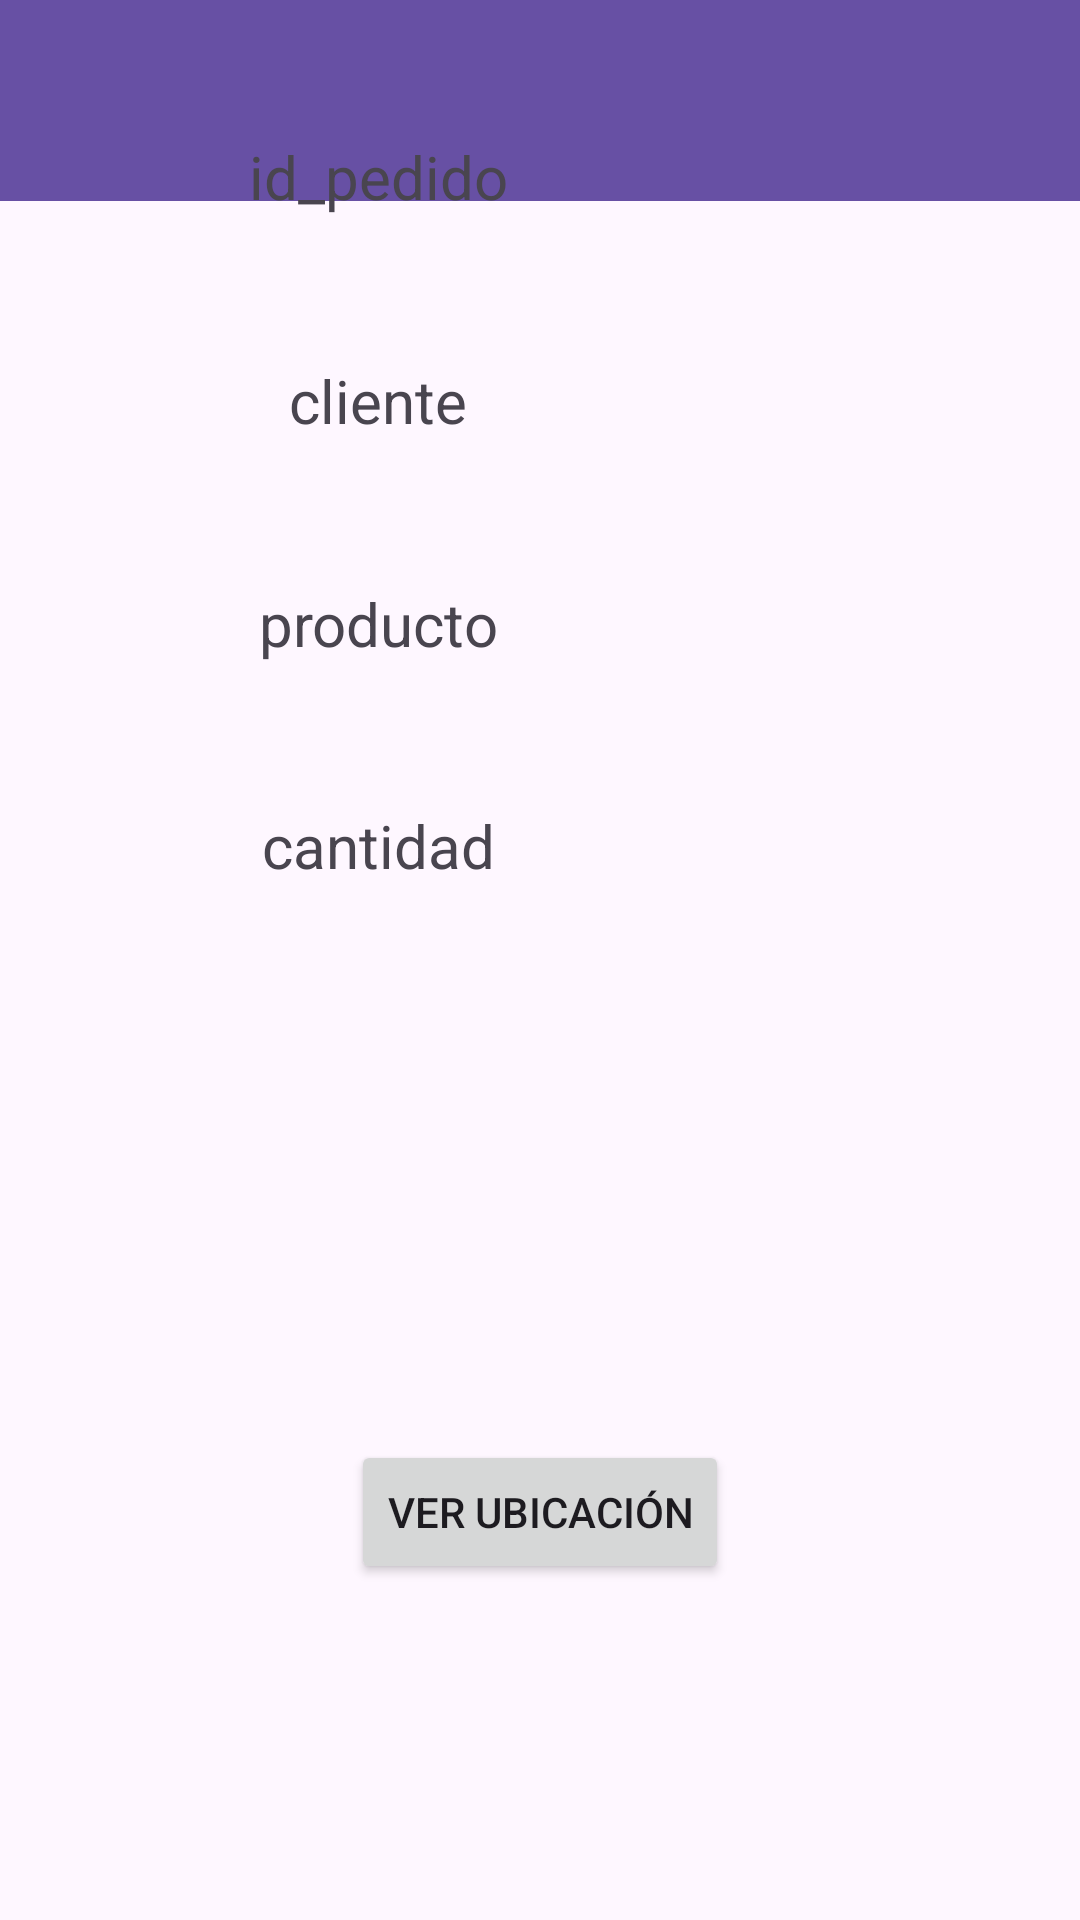

Produce the Android XML layout that renders to this screen, including the resource entries it uses.
<!-- AndroidManifest.xml: application theme Theme.AlmacenesKikoAndroid -->
<!-- res/layout/activity_detalles_pedidos.xml -->
<?xml version="1.0" encoding="utf-8"?>
<androidx.constraintlayout.widget.ConstraintLayout xmlns:android="http://schemas.android.com/apk/res/android"
    xmlns:app="http://schemas.android.com/apk/res-auto"
    xmlns:tools="http://schemas.android.com/tools"
    android:layout_width="match_parent"
    android:layout_height="match_parent"
    tools:context=".Ventanas.DetallesPedidos">

    <androidx.appcompat.widget.Toolbar
        android:id="@+id/toolbar2"
        android:layout_width="411dp"
        android:layout_height="67dp"
        android:layout_marginBottom="1dp"
        android:background="?attr/colorPrimary"
        android:minHeight="?attr/actionBarSize"
        android:theme="?attr/actionBarTheme"
        app:layout_constraintBottom_toTopOf="@+id/tableLayout"
        app:layout_constraintEnd_toEndOf="parent"
        app:layout_constraintHorizontal_bias="0.0"
        app:layout_constraintStart_toStartOf="parent"
        app:layout_constraintTop_toTopOf="parent"
        app:layout_constraintVertical_bias="0.0" />

    <Button
        android:id="@+id/buttonMap"
        android:layout_width="wrap_content"
        android:layout_height="wrap_content"
        android:layout_marginTop="480dp"
        android:text="Ver ubicación"
        app:layout_constraintEnd_toEndOf="parent"
        app:layout_constraintStart_toStartOf="parent"
        app:layout_constraintTop_toTopOf="parent" />

    <TableLayout
        android:id="@+id/tableLayout"
        android:layout_width="220dp"
        android:layout_height="314dp"
        android:layout_marginStart="1dp"
        android:layout_marginEnd="1dp"
        android:layout_marginBottom="292dp"
        app:layout_constraintBottom_toBottomOf="parent"
        app:layout_constraintEnd_toEndOf="parent"
        app:layout_constraintStart_toStartOf="parent">

        <TableRow
            android:layout_width="match_parent"
            android:layout_height="match_parent">

            <TextView
                android:id="@+id/id_pedidoTV"
                android:layout_width="107dp"
                android:layout_height="50dp"
                android:layout_marginBottom="24dp"
                android:gravity="center"
                android:text="id_pedido"
                android:textSize="20sp" />

            <TextView
                android:id="@+id/id_pedidoVacio"
                android:layout_width="107dp"
                android:layout_height="50dp"
                android:layout_marginBottom="24dp"
                android:gravity="center"
                android:text=""
                android:textSize="20sp" />

        </TableRow>

        <TableRow
            android:layout_width="match_parent"
            android:layout_height="match_parent">

            <TextView
                android:id="@+id/id_clienteTV"
                android:layout_width="91dp"
                android:layout_height="51dp"
                android:layout_marginBottom="24dp"
                android:gravity="center"
                android:text="cliente"
                android:textSize="20sp" />

            <TextView
                android:id="@+id/id_clienteVacio"
                android:layout_width="107dp"
                android:layout_height="50dp"
                android:layout_marginBottom="24dp"
                android:gravity="center"
                android:text=""
                android:textSize="20sp" />
        </TableRow>

        <TableRow
            android:layout_width="match_parent"
            android:layout_height="match_parent">

            <TextView
                android:id="@+id/id_productoTV"
                android:layout_width="109dp"
                android:layout_height="48dp"
                android:layout_marginBottom="24dp"
                android:gravity="center"
                android:text="producto"
                android:textSize="20sp" />

            <TextView
                android:id="@+id/id_productoVacio"
                android:layout_width="107dp"
                android:layout_height="50dp"
                android:layout_marginBottom="24dp"
                android:gravity="center"
                android:text=""
                android:textSize="20sp" />
        </TableRow>

        <TableRow
            android:layout_width="match_parent"
            android:layout_height="match_parent">

            <TextView
                android:id="@+id/cantidadTV"
                android:layout_width="112dp"
                android:layout_height="48dp"
                android:layout_marginBottom="24dp"
                android:gravity="center"
                android:text="cantidad"
                android:textSize="20sp" />

            <TextView
                android:id="@+id/cantidadVacio"
                android:layout_width="107dp"
                android:layout_height="50dp"
                android:layout_marginBottom="24dp"
                android:gravity="center"
                android:text=""
                android:textSize="20sp" />
        </TableRow>


    </TableLayout>

</androidx.constraintlayout.widget.ConstraintLayout>
<!-- resources referenced by this layout -->
<resources>
  <style name="Theme.AlmacenesKikoAndroid" parent="Base.Theme.AlmacenesKikoAndroid" />
  <style name="Base.Theme.AlmacenesKikoAndroid" parent="Theme.Material3.DayNight.NoActionBar">
          
          
      </style>
</resources>
